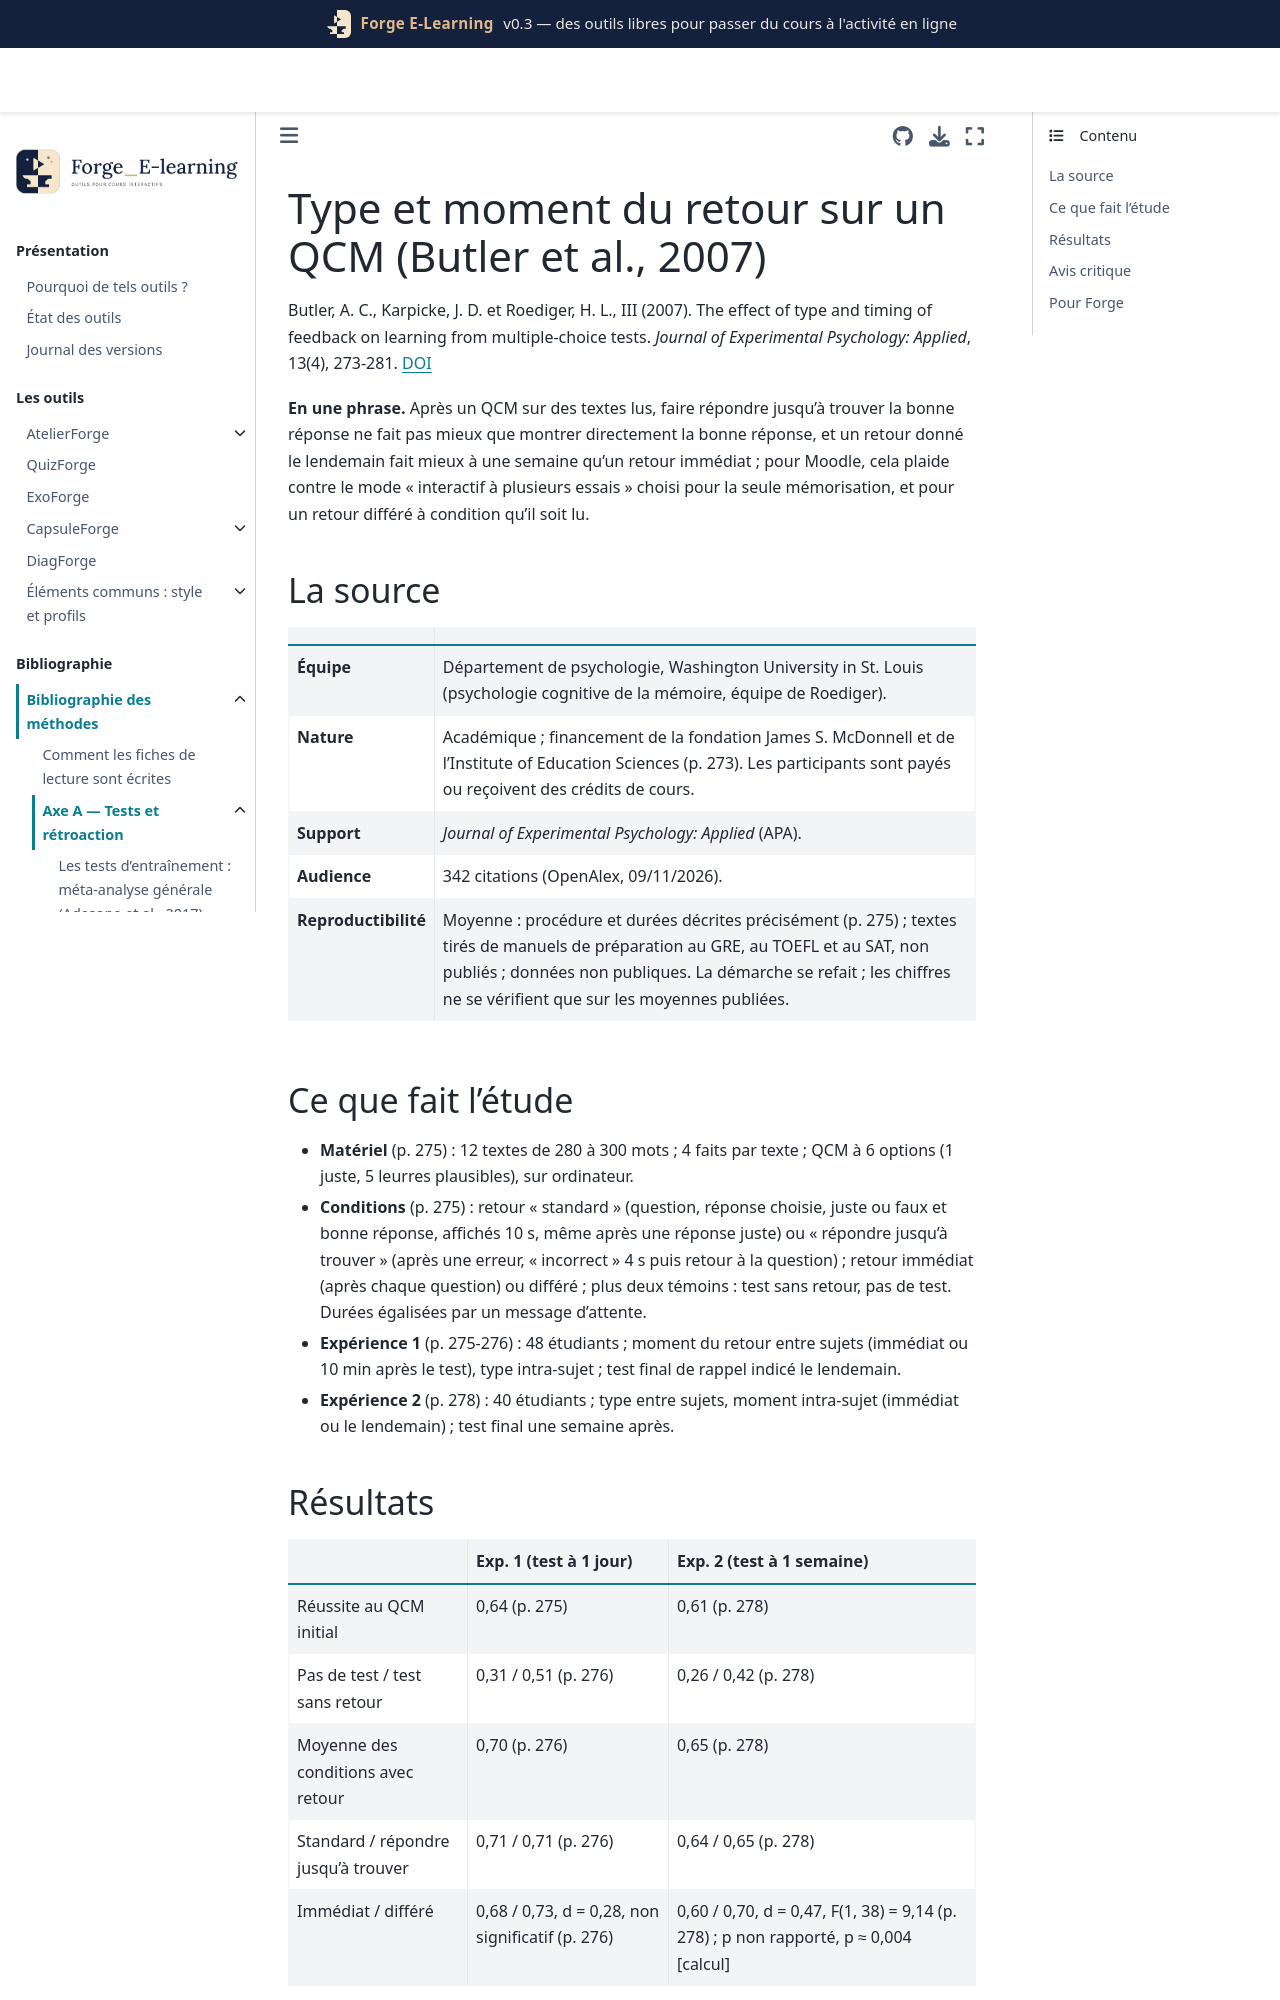

repository: Benoit2lattre/Forge_E-Learning · page: reference/A_tests_retroaction/butler2007.html · generator: jekyll

---
cle: butler2007
reference: "Butler, A. C., Karpicke, J. D. et Roediger, H. L., III (2007). The effect of type and timing of feedback on learning from multiple-choice tests. Journal of Experimental Psychology: Applied, 13(4), 273-281."
doi: 10.1037/1076-898X.13.4.273
axe: [A2, A3]
type_etude: deux expériences de laboratoire (plans factoriels mixtes 2 × 2, conditions croisées entre et intra-sujets)
public: 48 puis 40 étudiants de premier cycle (Washington University, États-Unis), textes de culture générale
lecture: texte complet, 09/11/2026
regles:
  - outil: QuizForge
    regle: "pour un QCM de connaissances, le comportement « interactif avec essais multiples » (répondre jusqu'à trouver) n'apporte rien de plus que montrer la bonne réponse : ne pas le choisir pour la rétention seule ; afficher dans tous les cas la bonne réponse, y compris après une réponse juste"
    niveau: C
    transferabilite: moyenne
  - outil: QuizForge
    regle: "comportement « rétroaction différée » acceptable : un retour donné à la fin de la tentative ne fait pas moins bien qu'un retour question par question ; un retour le lendemain fait mieux à une semaine, à condition que l'étudiant parcoure vraiment la correction"
    niveau: C
    transferabilite: moyenne
    note: "écart de 5 points non significatif pour un retour 10 min après le test, 10 points significatif pour un retour le lendemain ; correction affichée 10 s par question, imposée"
  - outil: DiagForge
    regle: "relever si l'étudiant a ouvert la relecture d'une tentative : un retour différé n'aide que s'il est lu"
    niveau: D
    transferabilite: moyenne
---

# Type et moment du retour sur un QCM (Butler et al., 2007)

Butler, A. C., Karpicke, J. D. et Roediger, H. L., III (2007). The effect of type and timing of feedback on learning from multiple-choice tests. *Journal of Experimental Psychology: Applied*, 13(4), 273-281. [DOI](https://doi.org/10.1037/1076-898X.13.4.273)

**En une phrase.** Après un QCM sur des textes lus, faire répondre jusqu'à trouver la bonne réponse ne fait pas mieux que montrer directement la bonne réponse, et un retour donné le lendemain fait mieux à une semaine qu'un retour immédiat ; pour Moodle, cela plaide contre le mode « interactif à plusieurs essais » choisi pour la seule mémorisation, et pour un retour différé à condition qu'il soit lu.

## La source

| | |
| --- | --- |
| **Équipe** | Département de psychologie, Washington University in St. Louis (psychologie cognitive de la mémoire, équipe de Roediger). |
| **Nature** | Académique ; financement de la fondation James S. McDonnell et de l'Institute of Education Sciences (p. 273). Les participants sont payés ou reçoivent des crédits de cours. |
| **Support** | *Journal of Experimental Psychology: Applied* (APA). |
| **Audience** | 342 citations (OpenAlex, 09/11/2026). |
| **Reproductibilité** | Moyenne : procédure et durées décrites précisément (p. 275) ; textes tirés de manuels de préparation au GRE, au TOEFL et au SAT, non publiés ; données non publiques. La démarche se refait ; les chiffres ne se vérifient que sur les moyennes publiées. |

## Ce que fait l'étude

- **Matériel** (p. 275) : 12 textes de 280 à 300 mots ; 4 faits par texte ; QCM à 6 options (1 juste, 5 leurres plausibles), sur ordinateur.
- **Conditions** (p. 275) : retour « standard » (question, réponse choisie, juste ou faux et bonne réponse, affichés 10 s, même après une réponse juste) ou « répondre jusqu'à trouver » (après une erreur, « incorrect » 4 s puis retour à la question) ; retour immédiat (après chaque question) ou différé ; plus deux témoins : test sans retour, pas de test. Durées égalisées par un message d'attente.
- **Expérience 1** (p. 275-276) : 48 étudiants ; moment du retour entre sujets (immédiat ou 10 min après le test), type intra-sujet ; test final de rappel indicé le lendemain.
- **Expérience 2** (p. 278) : 40 étudiants ; type entre sujets, moment intra-sujet (immédiat ou le lendemain) ; test final une semaine après.
